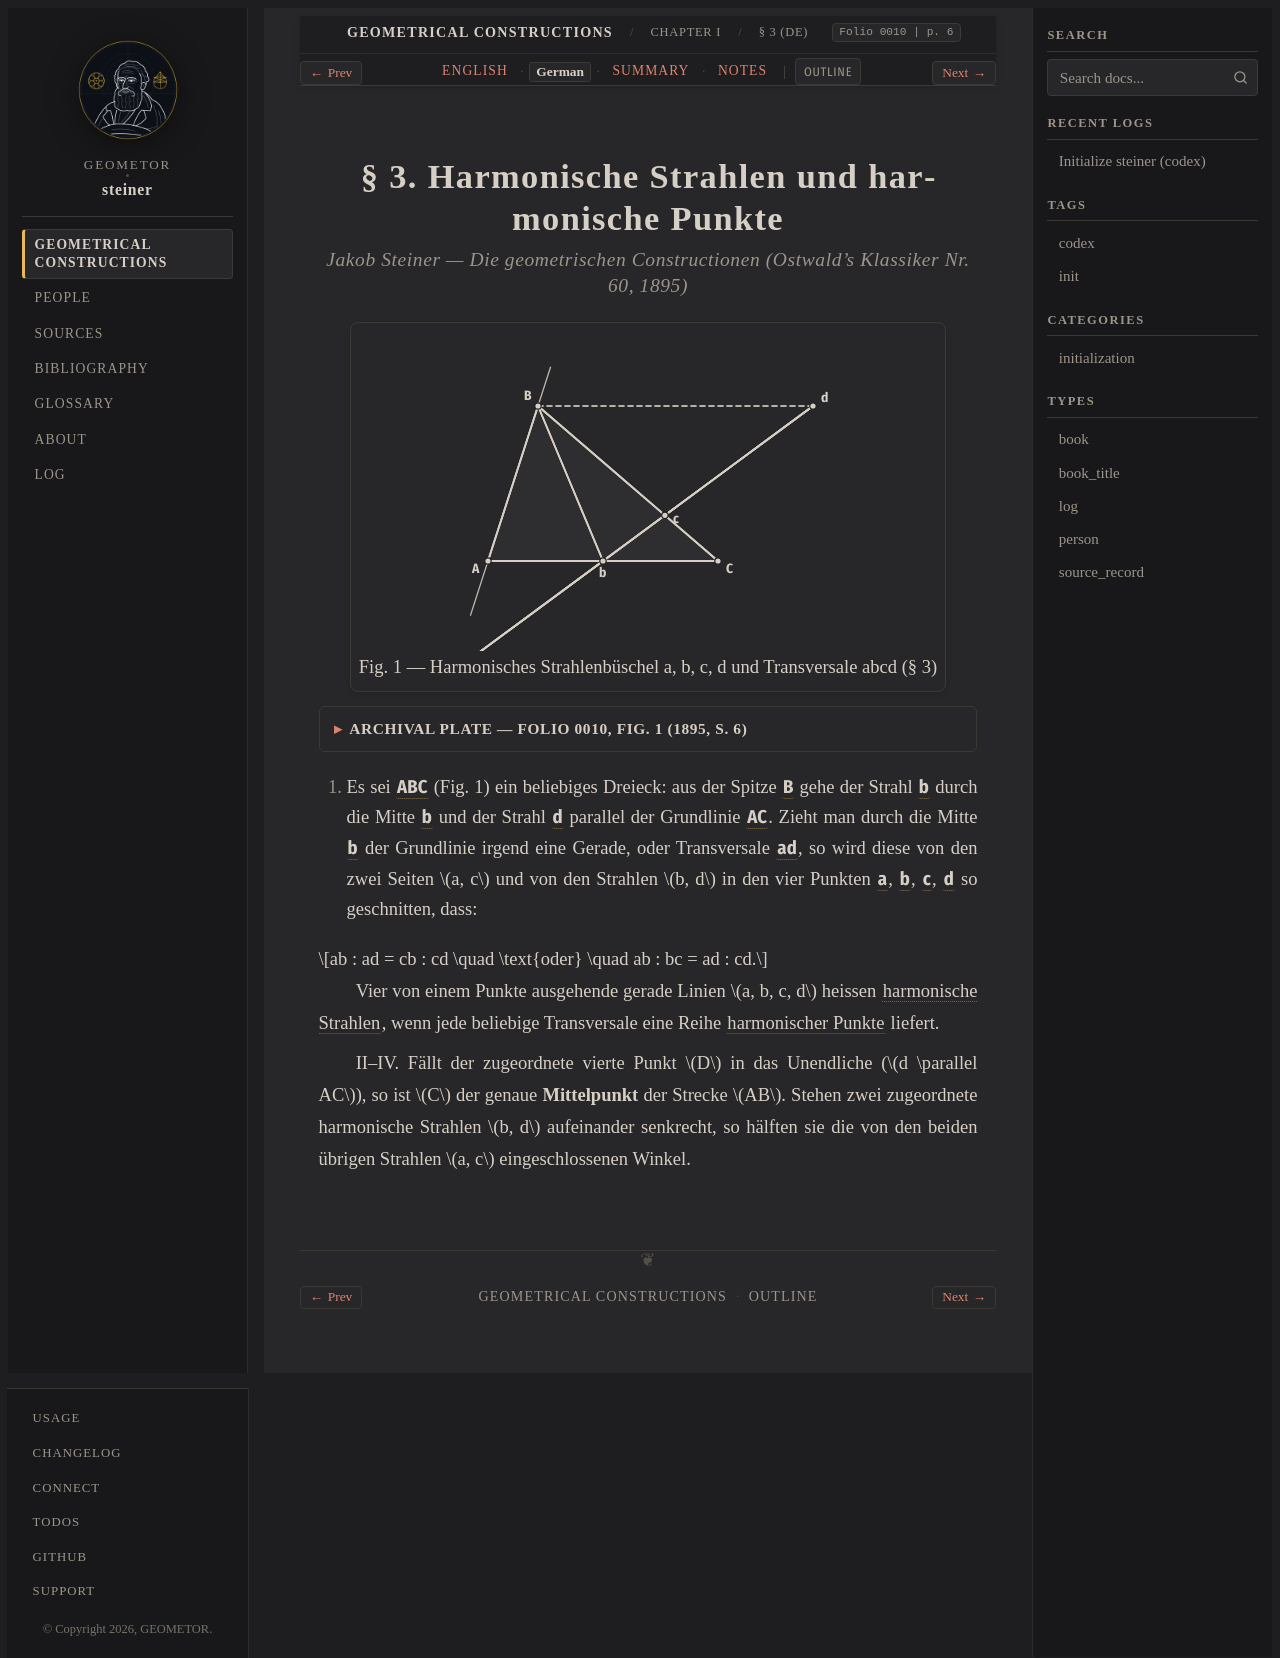

repository: geometor/steiner · page: constructionen_1833/chapter_01/sec_03/de.html · generator: sphinx

:layout: book
:canonical_id: § 3
:breadcrumb_title: § 3 (DE)
:order: 1
:folio: 0010
:track_label: German
:tracks: English: index | German: de | Summary: summary | Notes: notes
:title: § 3. Harmonische Strahlen und harmonische Punkte

.. _steiner-de-s03:

.. folio:: 0010
   :page: 6

§ 3. Harmonische Strahlen und harmonische Punkte
================================================

.. rubric:: Jakob Steiner — *Die geometrischen Constructionen* (Ostwald's Klassiker Nr. 60, 1895)

.. picture:: 0010.g1.svg
   :alt: Figur 1 — Harmonische Strahlen und Transversale (§ 3)
   :caption: Fig. 1 — Harmonisches Strahlenbüschel a, b, c, d und Transversale abcd (§ 3)

.. collapse:: Archival Plate — Folio 0010, Fig. 1 (1895, S. 6)

   .. picture:: 0010.g1.png
      :alt: Archivalischer Scan von Fig. 1 aus Ostwalds Klassiker Nr. 60 (S. 6)

I. Es sei :g:`ABC <0010.g1:< A B C >>` (Fig. 1) ein beliebiges Dreieck: aus der Spitze :g:`B <0010.g1:B>` gehe der Strahl :g:`b <0010.g1:/ B b />` durch die Mitte :g:`b <0010.g1:b>` und der Strahl :g:`d <0010.g1:/ B d />` parallel der Grundlinie :g:`AC <0010.g1:/ A C />`. Zieht man durch die Mitte :g:`b <0010.g1:b>` der Grundlinie irgend eine Gerade, oder Transversale :g:`ad <0010.g1:/ a d />`, so wird diese von den zwei Seiten :math:`a, c` und von den Strahlen :math:`b, d` in den vier Punkten :g:`a <0010.g1:a>`, :g:`b <0010.g1:b>`, :g:`c <0010.g1:c>`, :g:`d <0010.g1:d>` so geschnitten, dass:

.. math::

   ab : ad = cb : cd \quad \text{oder} \quad ab : bc = ad : cd.

Vier von einem Punkte ausgehende gerade Linien :math:`a, b, c, d` heissen :term:`harmonische Strahlen <harmonische-strahlen>`, wenn jede beliebige Transversale eine Reihe :term:`harmonischer Punkte <harmonische-punkte>` liefert.

II–IV. Fällt der zugeordnete vierte Punkt :math:`D` in das Unendliche (:math:`d \parallel AC`), so ist :math:`C` der genaue **Mittelpunkt** der Strecke :math:`AB`. Stehen zwei zugeordnete harmonische Strahlen :math:`b, d` aufeinander senkrecht, so hälften sie die von den beiden übrigen Strahlen :math:`a, c` eingeschlossenen Winkel.
